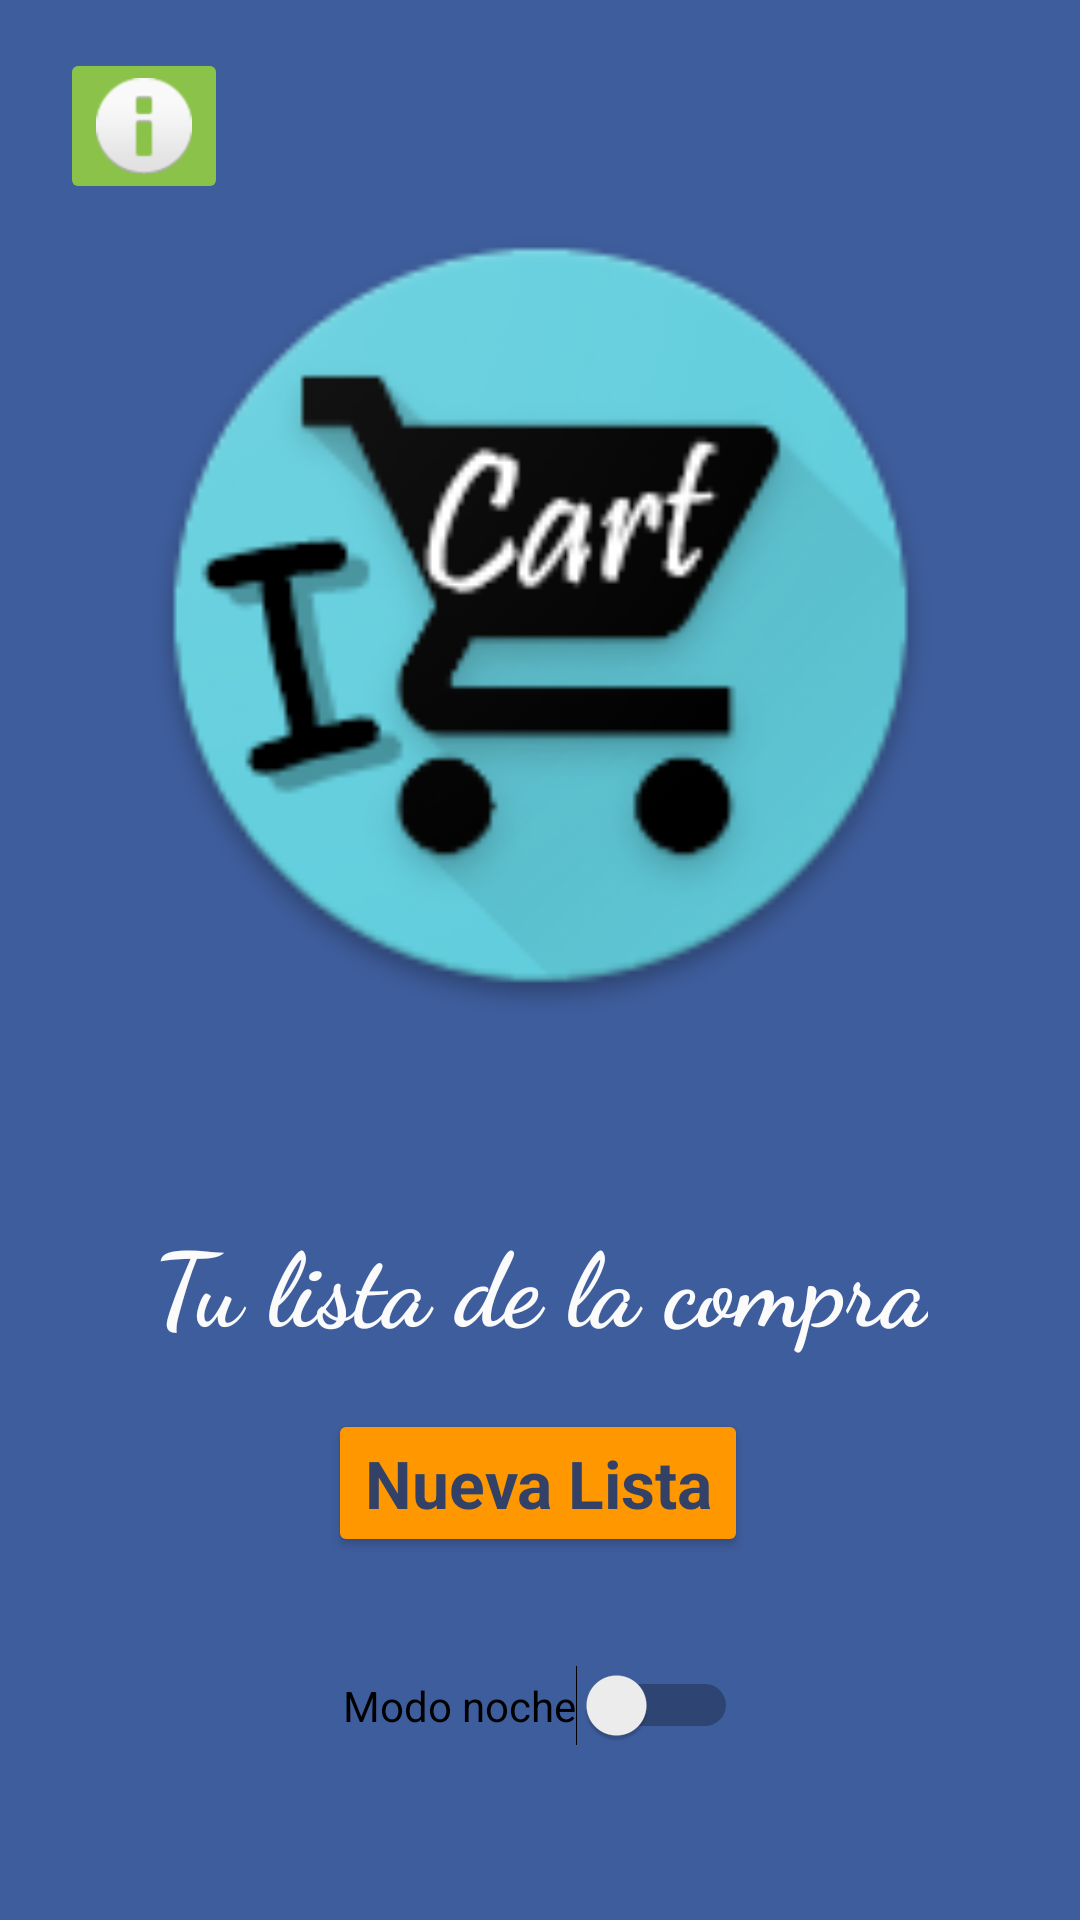

Produce the Android XML layout that renders to this screen, including the resource entries it uses.
<!-- AndroidManifest.xml: application theme Theme.ICartFinal -->
<!-- res/layout/activity_main.xml -->
<?xml version="1.0" encoding="utf-8"?>
<androidx.constraintlayout.widget.ConstraintLayout xmlns:android="http://schemas.android.com/apk/res/android"
    xmlns:app="http://schemas.android.com/apk/res-auto"
    xmlns:tools="http://schemas.android.com/tools"
    android:layout_width="match_parent"
    android:layout_height="match_parent"
    android:background="#C3032C7E"
    tools:context=".MainActivity">

    <Button
        android:id="@+id/btnNewList"
        android:layout_width="wrap_content"
        android:layout_height="wrap_content"
        android:backgroundTint="#FF9800"
        android:text="@string/NuevaLista"
        android:textAppearance="@style/TextAppearance.AppCompat.Large"
        android:textColor="#CE032C7E"
        android:textStyle="bold"
        app:cornerRadius="30dp"
        app:icon="@android:drawable/ic_input_add"
        app:iconTint="#3F51B5"
        app:layout_constraintBottom_toBottomOf="parent"
        app:layout_constraintEnd_toEndOf="parent"
        app:layout_constraintHorizontal_bias="0.497"
        app:layout_constraintStart_toStartOf="parent"
        app:layout_constraintTop_toTopOf="parent"
        app:layout_constraintVertical_bias="0.795" />

    <ImageView
        android:id="@+id/ivLogo"
        android:layout_width="279dp"
        android:layout_height="266dp"
        android:layout_marginTop="72dp"
        android:contentDescription="@string/descripcionLongo"
        app:layout_constraintEnd_toEndOf="parent"
        app:layout_constraintHorizontal_bias="0.5"
        app:layout_constraintStart_toStartOf="parent"
        app:layout_constraintTop_toTopOf="parent"
        app:srcCompat="@drawable/logo" />

    <TextView
        android:id="@+id/tvWelcome"
        android:layout_width="wrap_content"
        android:layout_height="wrap_content"
        android:layout_marginTop="404dp"
        android:fontFamily="cursive"
        android:rotation="0"
        android:text="@string/mensajeInicial"
        android:textColor="#FBFBFB"
        android:textSize="34sp"
        android:textStyle="bold"
        app:layout_constraintEnd_toEndOf="parent"
        app:layout_constraintStart_toStartOf="parent"
        app:layout_constraintTop_toTopOf="parent" />

    <ImageButton
        android:id="@+id/imgBtnInfo"
        android:layout_width="wrap_content"
        android:layout_height="wrap_content"
        android:layout_marginStart="20dp"
        android:layout_marginTop="16dp"
        android:backgroundTint="#8BC34A"
        app:layout_constraintStart_toStartOf="parent"
        app:layout_constraintTop_toTopOf="parent"
        app:srcCompat="@android:drawable/ic_dialog_info"
        tools:ignore="SpeakableTextPresentCheck" />

    <Switch
        android:id="@+id/swModoNoche"
        android:layout_width="wrap_content"
        android:layout_height="wrap_content"
        android:layout_marginTop="36dp"
        android:text="Modo noche"
        app:layout_constraintEnd_toEndOf="parent"
        app:layout_constraintHorizontal_bias="0.5"
        app:layout_constraintStart_toStartOf="parent"
        app:layout_constraintTop_toBottomOf="@+id/btnNewList"
        tools:ignore="TouchTargetSizeCheck" />
</androidx.constraintlayout.widget.ConstraintLayout>
<!-- resources referenced by this layout -->
<resources>
  <!-- drawable logo: png bitmap (drawable-v24, 15182 bytes) -->
  <string name="NuevaLista">Nueva Lista</string>
  <string name="descripcionLongo">Logo pantalla inical</string>
  <string name="mensajeInicial">Tu lista de la compra</string>
  <style name="Theme.ICartFinal" parent="Theme.MaterialComponents.DayNight.DarkActionBar">
          
          <item name="colorPrimary">#C3032C7E</item>
          <item name="colorPrimaryVariant">@color/purple_700</item>
          <item name="colorOnPrimary">@color/white</item>
          
          <item name="colorSecondary">@color/teal_200</item>
          <item name="colorSecondaryVariant">@color/teal_700</item>
          <item name="colorOnSecondary">@color/black</item>
          
          <item name="android:statusBarColor" tools:targetApi="l">?attr/colorPrimaryVariant</item>
          
      </style>
  <!-- not gathered from this repository: default colours our renderer supplied (Android Studio template values) -->
  <color name="purple_700">#FF3700B3</color>
  <color name="teal_200">#FF03DAC5</color>
  <color name="teal_700">#FF018786</color>
  <color name="black">#FF000000</color>
  <color name="white">#FFFFFFFF</color>
</resources>
